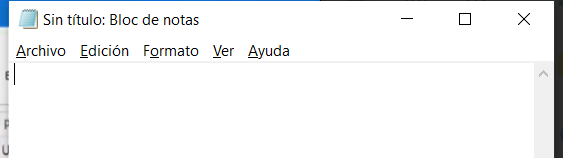
Task: Este proyecto contiene los cursos de RPA
Workflow: Main

Step 1: Attach Window 'notepad.exe Sin' on the element in window '*Sin título: Bloc de notas' (notepad.exe)
